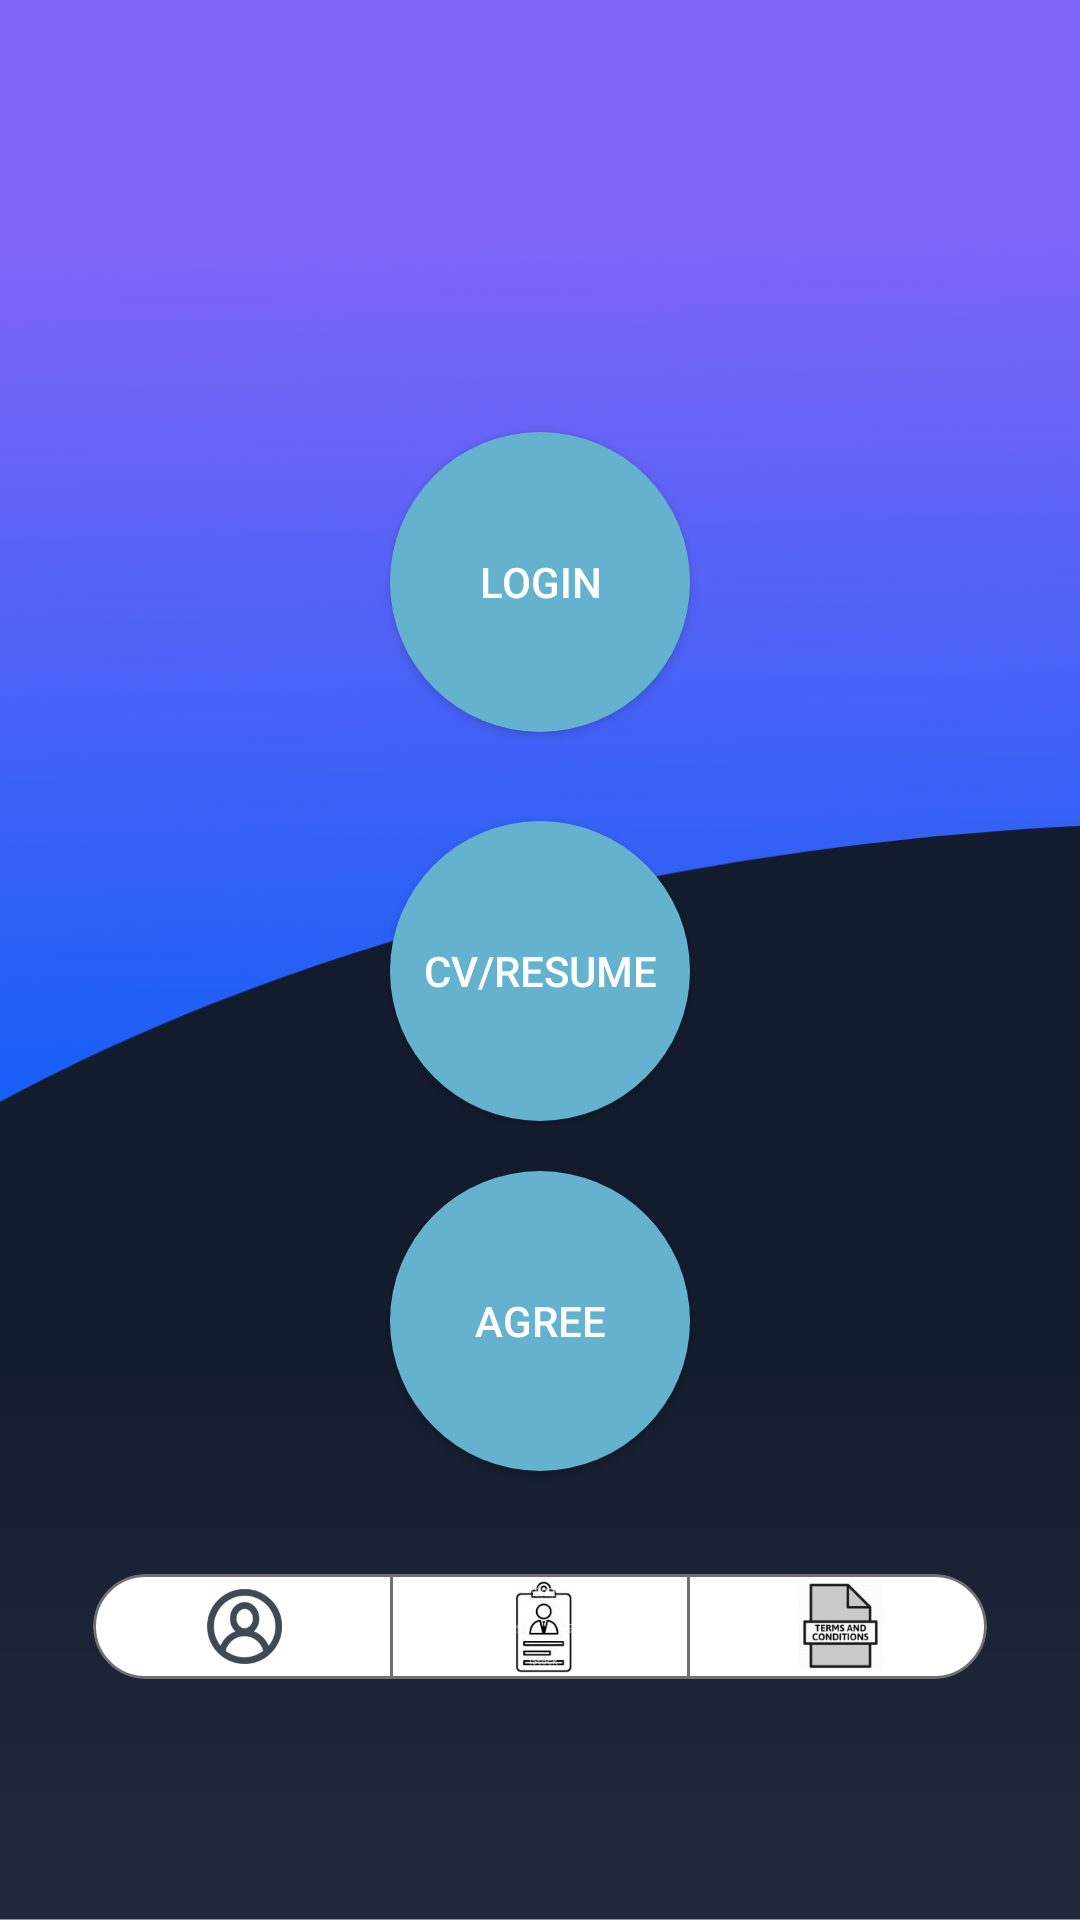

Reconstruct the res/layout file that produces this screen, plus the resources it refers to.
<!-- AndroidManifest.xml: application theme AppTheme -->
<!-- res/layout/activity_main_page.xml -->
<?xml version="1.0" encoding="utf-8"?>
<androidx.constraintlayout.widget.ConstraintLayout xmlns:android="http://schemas.android.com/apk/res/android"
    xmlns:app="http://schemas.android.com/apk/res-auto"
    xmlns:tools="http://schemas.android.com/tools"
    android:layout_width="match_parent"
    android:layout_height="match_parent"
    android:background="@drawable/back1">

    <Button
        android:id="@+id/button1"
        android:layout_width="wrap_content"
        android:layout_height="wrap_content"
        android:layout_marginTop="100dp"
        android:background="@drawable/roundbutton"
        android:padding="10dp"
        android:text="Login"
        android:textColor="#ffffff"
        app:layout_constraintBottom_toBottomOf="parent"
        app:layout_constraintEnd_toEndOf="parent"
        app:layout_constraintHorizontal_bias="0.500"
        app:layout_constraintStart_toStartOf="parent"
        app:layout_constraintTop_toTopOf="parent"
        app:layout_constraintVertical_bias="0.100" />

    <Button
        android:id="@+id/button2"
        android:layout_width="wrap_content"
        android:layout_height="wrap_content"
        android:background="@drawable/roundbutton"
        android:padding="10dp"
        android:text="CV/Resume"
        android:textColor="#ffffff"
        app:layout_constraintBottom_toBottomOf="parent"
        app:layout_constraintEnd_toEndOf="parent"
        app:layout_constraintHorizontal_bias="0.500"
        app:layout_constraintStart_toStartOf="parent"
        app:layout_constraintTop_toBottomOf="@+id/button1"
        app:layout_constraintVertical_bias="0.100" />

    <Button
        android:id="@+id/button3"
        android:layout_width="wrap_content"
        android:layout_height="wrap_content"
        android:background="@drawable/roundbutton"
        android:padding="10dp"
        android:text="Agree"
        android:textColor="#ffffff"
        app:layout_constraintBottom_toBottomOf="parent"
        app:layout_constraintEnd_toEndOf="parent"
        app:layout_constraintHorizontal_bias="0.500"
        app:layout_constraintStart_toStartOf="parent"
        app:layout_constraintTop_toBottomOf="@+id/button2"
        app:layout_constraintVertical_bias="0.100" />

    <ImageView
        android:id="@+id/imageView7"
        android:layout_width="match_parent"
        android:layout_height="wrap_content"
        app:layout_constraintBottom_toBottomOf="parent"
        app:layout_constraintEnd_toEndOf="parent"
        app:layout_constraintHorizontal_bias="0.500"
        app:layout_constraintStart_toStartOf="parent"
        app:layout_constraintTop_toBottomOf="@+id/button3"
        app:layout_constraintVertical_bias="0.300"
        app:srcCompat="@drawable/emptygrp"
        tools:srcCompat="@drawable/emptygrp" />

</androidx.constraintlayout.widget.ConstraintLayout>
<!-- resources referenced by this layout -->
<resources>
  <!-- drawable back1: png bitmap (drawable-hdpi, 31762 bytes) -->
  <!-- drawable emptygrp: png bitmap (drawable-xxhdpi, 29641 bytes) -->
  <!-- drawable roundbutton (drawable) -->
  <selector xmlns:android="http://schemas.android.com/apk/res/android">
      <item>
          <shape android:shape="oval">
              <size android:width="100dp"
                  android:height="100dp"/>
              <solid android:color="#64b2cd"/>
          </shape>
      </item>
  </selector>
  <style name="AppTheme" parent="Theme.AppCompat.Light.DarkActionBar">
      <item name="colorPrimary">#000</item>
      <item name="colorPrimaryDark">#000</item>
      <item name="colorAccent">@color/colorAccent</item>
  </style>
  <color name="colorAccent">#D81B60</color>
</resources>
